Run: headless pygame with SDL's dummy video driver; simulated clock (each Clock.tick advances the game by its frame time, no real sleeping); random seed 0; keys injected as events and as key.get_pressed() state; no mouse input.
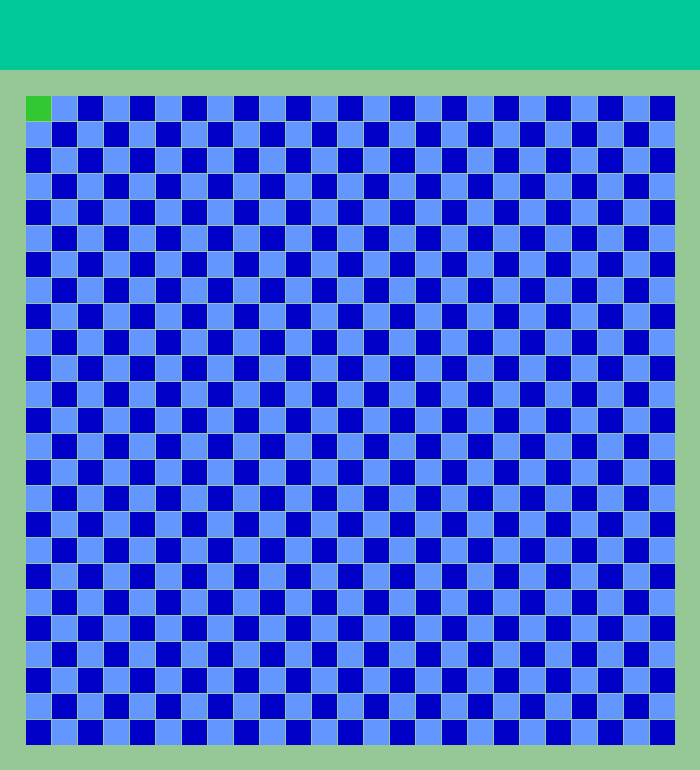
Frame 1 of 4 · flips 1–60 · no input
Frame 2 of 4 · flips 61–180 · tapped SPACE, RETURN · held RIGHT (→), D · screen unchanged from frame 1, image omitted
Frame 3 of 4 · flips 181–300 · held DOWN (↓), S · screen unchanged from frame 2, image omitted
Frame 4 of 4 · flips 301–420 · held LEFT (←), A, UP (↑), W · screen unchanged from frame 3, image omitted

The pygame program that drew these frames:

import pygame

MAIN_COLOR = (0, 200, 150)
SIZE_OF_BLOCK = 25
BACK_COLOR = (150, 200, 150)
WHITE = (255, 255, 255)
BLUE = (0, 0, 200)
GREE = (100, 150, 255)
SNAKE_COLOR = (50, 200, 50)
MARGIN = 1
MAIN_MARGIN = 70
COUNT_OF_BLOCKS = 25

size = [SIZE_OF_BLOCK * COUNT_OF_BLOCKS + 2 * SIZE_OF_BLOCK + MARGIN * COUNT_OF_BLOCKS,
        SIZE_OF_BLOCK * COUNT_OF_BLOCKS + 2 * SIZE_OF_BLOCK + MARGIN * COUNT_OF_BLOCKS + MAIN_MARGIN]
print(size)
screen = pygame.display.set_mode(size)
pygame.display.set_caption('Snake')

def draw_blocks(color, column, raw):
    pygame.draw.rect(screen, color, [SIZE_OF_BLOCK + column * SIZE_OF_BLOCK + MARGIN * (column + 1),
                                     MAIN_MARGIN + SIZE_OF_BLOCK + raw * SIZE_OF_BLOCK + MARGIN * (raw + 1),
                                     SIZE_OF_BLOCK, SIZE_OF_BLOCK])

while True:

    for event in pygame.event.get():
        if event.type == pygame.QUIT:
            pygame.quit()

    screen.fill(BACK_COLOR)
    pygame.draw.rect(screen, MAIN_COLOR, [0, 0, size[0], MAIN_MARGIN])

    for raw in range(COUNT_OF_BLOCKS):
        for column in range(COUNT_OF_BLOCKS):
            if (raw + column) % 2 == 0:
                color = BLUE
            else:
                color = GREE

            draw_blocks(color, column, raw)

    draw_blocks(SNAKE_COLOR, 0, 0)

    pygame.display.flip()
